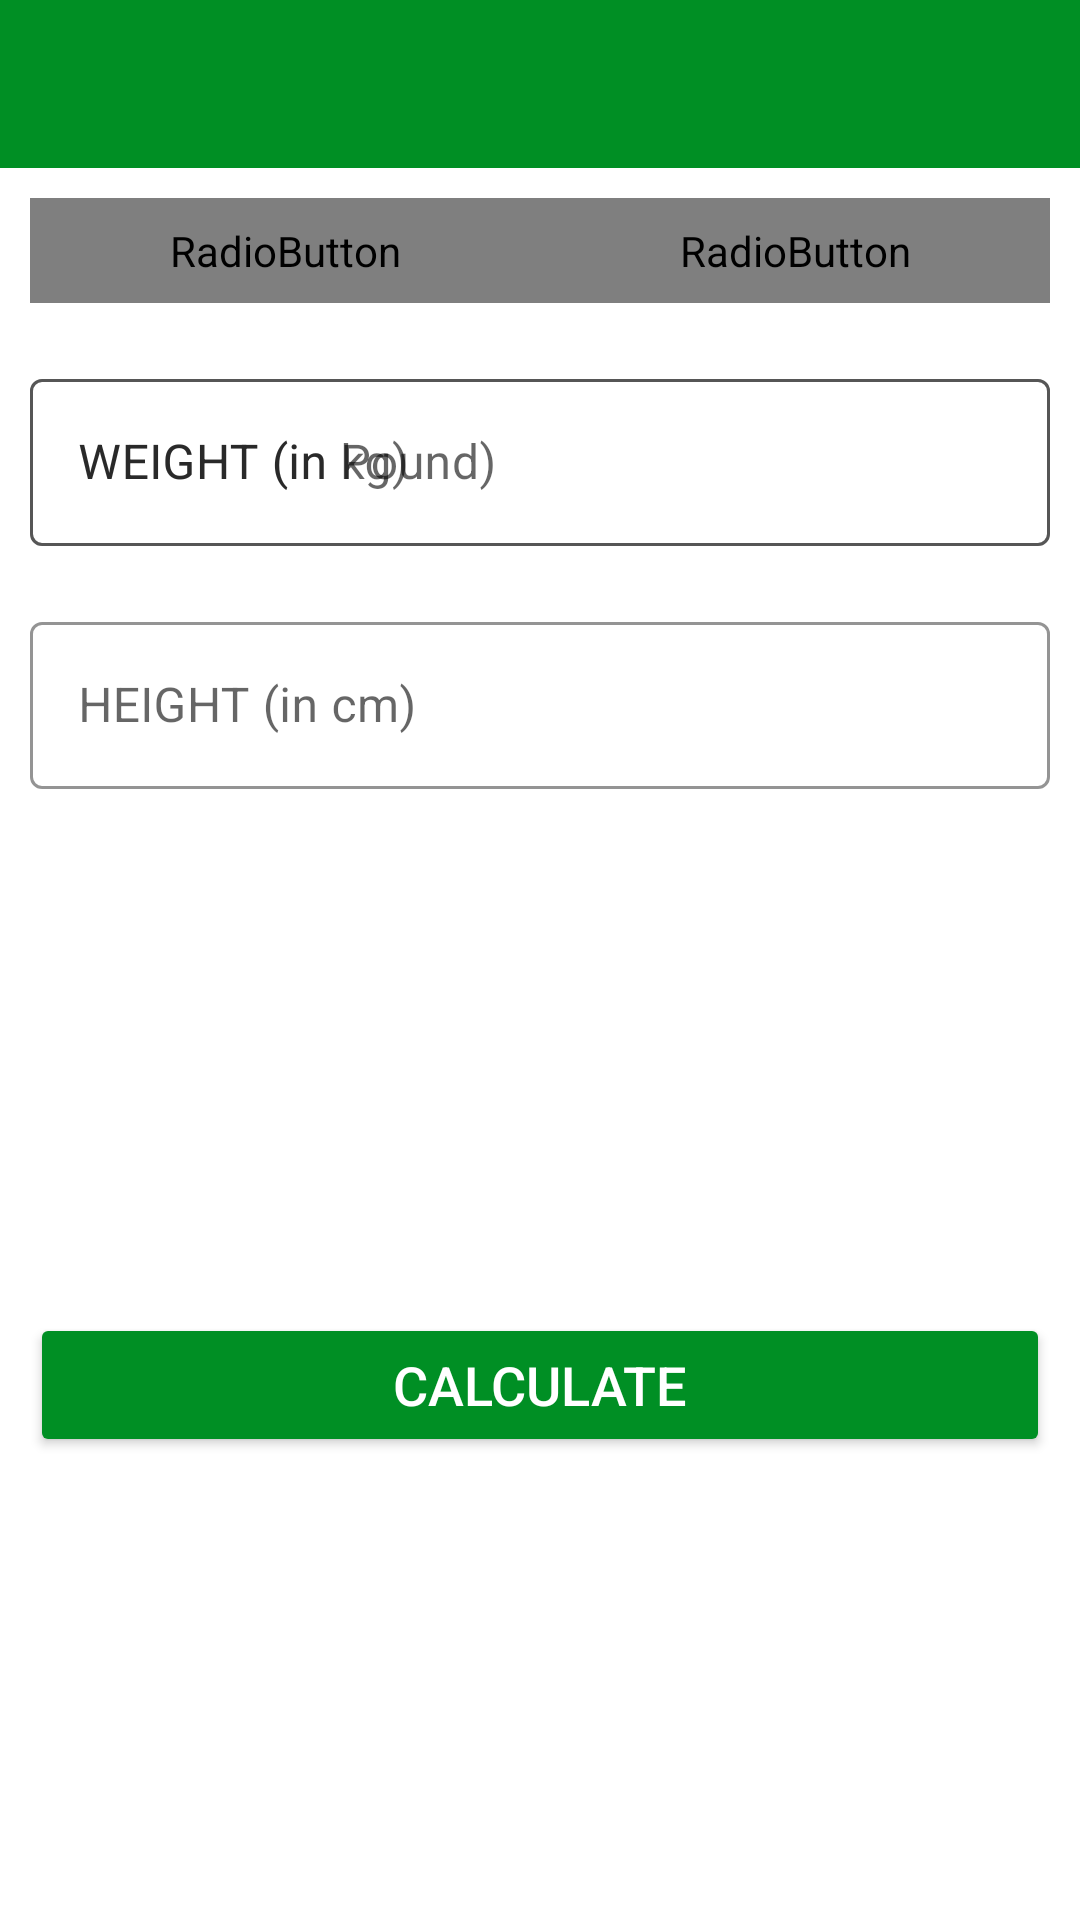

The Android layout XML behind this screen, and the referenced resources:
<!-- AndroidManifest.xml: application theme Theme.7MinutesWorkout -->
<!-- res/layout/activity_bmiactivity.xml -->
<?xml version="1.0" encoding="utf-8"?>
<RelativeLayout xmlns:android="http://schemas.android.com/apk/res/android"
    xmlns:tools="http://schemas.android.com/tools"
    android:layout_width="match_parent"
    android:layout_height="match_parent"
    xmlns:app="http://schemas.android.com/apk/res-auto"
    tools:context=".BMIActivity">

    <androidx.appcompat.widget.Toolbar
        android:id="@+id/toolbar_bmi_activity"
        android:layout_width="match_parent"
        android:layout_height="?android:attr/actionBarSize"
        android:background="@color/colorAccent"
        app:titleTextColor="@color/white"
        android:theme="@style/ToolbarTheme"
        />

    <RadioGroup
        android:id="@+id/rgUnits"
        android:layout_width="match_parent"
        android:layout_height="wrap_content"
        android:layout_below="@id/toolbar_bmi_activity"
        android:layout_margin="10dp"
        android:background="@drawable/drawable_radio_group_tab_background"
        android:orientation="horizontal">

        <RadioButton
            android:id="@+id/rbMetricUnits"
            android:layout_width="0dp"
            android:layout_height="35dp"
            android:layout_weight="0.50"
            android:background="@drawable/drawable_units_tab_selector"
            android:button="@null"
            android:checked="true"
            android:gravity="center"
            android:text="METRIC UNITS"
            android:textColor="@drawable/drawable_units_tab_text_color_selector"
            android:textSize="16sp"
            android:textStyle="bold" />

        <RadioButton
            android:id="@+id/rbUsUnits"
            android:layout_width="0dp"
            android:layout_height="35dp"
            android:layout_weight="0.50"
            android:background="@drawable/drawable_units_tab_selector"
            android:button="@null"
            android:checked="false"
            android:gravity="center"
            android:text="US UNITS"
            android:textColor="@drawable/drawable_units_tab_text_color_selector"
            android:textSize="16sp"
            android:textStyle="bold" />
    </RadioGroup>

    <com.google.android.material.textfield.TextInputLayout
        android:id="@+id/tilMetricUnitWeight"
        android:layout_margin="10dp"
        app:boxStrokeColor="@color/colorAccent"
        app:hintTextColor="@color/colorAccent"
        android:layout_below="@id/rgUnits"
        style="@style/Widget.MaterialComponents.TextInputLayout.OutlinedBox"
        android:layout_width="match_parent"
        android:layout_height="wrap_content">

        <androidx.appcompat.widget.AppCompatEditText
            android:id="@+id/etMetricUnitWeight"
            android:layout_width="match_parent"
            android:layout_height="wrap_content"
            android:hint="WEIGHT (in kg)"
            android:inputType="numberDecimal"
            android:textSize="16sp" />
    </com.google.android.material.textfield.TextInputLayout>

    <com.google.android.material.textfield.TextInputLayout
        android:layout_below="@id/tilMetricUnitWeight"
        android:id="@+id/tilMetricUnitHeight"
        app:boxStrokeColor="@color/colorAccent"
        app:hintTextColor="@color/colorAccent"
        style="@style/Widget.MaterialComponents.TextInputLayout.OutlinedBox"
        android:layout_width="match_parent"
        android:layout_marginTop="10dp"
        android:layout_margin="10dp"
        android:layout_height="wrap_content">

        <androidx.appcompat.widget.AppCompatEditText
            android:id="@+id/etMetricUnitHeight"
            android:layout_width="match_parent"
            android:layout_height="wrap_content"
            android:hint="HEIGHT (in cm)"
            android:inputType="numberDecimal"
            android:textSize="16sp" />
    </com.google.android.material.textfield.TextInputLayout>

    <com.google.android.material.textfield.TextInputLayout
        android:id="@+id/tilUsMetricUnitWeight"
        android:layout_margin="10dp"
        app:boxStrokeColor="@color/colorAccent"
        app:hintTextColor="@color/colorAccent"
        android:layout_below="@id/rgUnits"
        style="@style/Widget.MaterialComponents.TextInputLayout.OutlinedBox"
        android:layout_width="match_parent"
        android:layout_height="wrap_content">

        <androidx.appcompat.widget.AppCompatEditText
            android:id="@+id/etUsMetricUnitWeight"
            android:layout_width="match_parent"
            android:layout_height="wrap_content"
            android:hint="WEIGHT (in Pound)"
            android:inputType="numberDecimal"
            android:textSize="16sp" />
    </com.google.android.material.textfield.TextInputLayout>
    

    
    
    <com.google.android.material.textfield.TextInputLayout
        android:layout_below="@id/tilUsMetricUnitWeight"
        android:id="@+id/tilMetricUsUnitHeightFeet"
        app:boxStrokeColor="@color/colorAccent"
        app:hintTextColor="@color/colorAccent"
        style="@style/Widget.MaterialComponents.TextInputLayout.OutlinedBox"
        android:layout_width="wrap_content"
        android:layout_marginTop="10dp"
        android:layout_alignParentStart="true"
        android:visibility="gone"
        tools:visibility="visible"
        android:layout_toStartOf="@id/view"
        android:layout_margin="10dp"
        android:layout_height="wrap_content">

        <androidx.appcompat.widget.AppCompatEditText
            android:id="@+id/etUsMetricUnitHeightFeet"
            android:layout_width="match_parent"
            android:layout_height="wrap_content"
            android:hint="Feet"
            android:inputType="numberDecimal"
            android:textSize="16sp" />
    </com.google.android.material.textfield.TextInputLayout>
    <View
        android:id="@+id/view"
        android:layout_width="0dp"
        android:layout_height="1dp"
        android:layout_below="@+id/tilUsMetricUnitWeight"
        android:layout_centerHorizontal="true" />

    <com.google.android.material.textfield.TextInputLayout
        android:layout_below="@id/tilUsMetricUnitWeight"
        android:id="@+id/tilMetricUsUnitHeightInch"
        app:boxStrokeColor="@color/colorAccent"
        app:hintTextColor="@color/colorAccent"
        android:layout_alignParentEnd="true"
        android:layout_toEndOf="@id/view"
        android:visibility="gone"
        tools:visibility="visible"
        style="@style/Widget.MaterialComponents.TextInputLayout.OutlinedBox"
        android:layout_width="wrap_content"
        android:layout_marginTop="10dp"
        android:layout_margin="10dp"
        android:layout_height="wrap_content">

        <androidx.appcompat.widget.AppCompatEditText
            android:id="@+id/etUsMetricUnitHeightInch"
            android:layout_width="match_parent"
            android:layout_height="wrap_content"
            android:hint="Inch"
            android:inputType="numberDecimal"
            android:textSize="16sp" />
    </com.google.android.material.textfield.TextInputLayout>

    <LinearLayout
        android:padding="10dp"
        android:layout_below="@id/tilMetricUnitHeight"
        android:id="@+id/llDiplayBMIResult"
        android:layout_width="match_parent"
        android:layout_height="wrap_content"
        android:layout_marginTop="25dp"
        android:orientation="vertical"
        android:visibility="invisible"
        tools:visibility="visible">

        <TextView
            android:id="@+id/tvYourBMI"
            android:layout_width="match_parent"
            android:layout_height="wrap_content"
            android:gravity="center"
            android:textColor="@color/colorAccent"
            android:text="YOUR BMI"
            android:textAllCaps="true"
            android:textSize="16sp" />

        <TextView
            android:id="@+id/tvBMIValue"
            android:layout_width="match_parent"
            android:layout_height="wrap_content"
            android:layout_marginTop="5dp"
            android:gravity="center"
            android:textSize="18sp"
            android:textStyle="bold"
            android:textColor="@color/colorAccent"
            tools:text="15.00" />

        <TextView
            android:id="@+id/tvBMIType"
            android:layout_width="match_parent"
            android:layout_height="wrap_content"
            android:layout_marginTop="5dp"
            android:gravity="center"
            android:textSize="18sp"
            android:textColor="@color/colorAccent"
            tools:text="Normal" />

        <TextView
            android:id="@+id/tvBMIDescription"
            android:layout_width="match_parent"
            android:layout_height="wrap_content"
            android:layout_marginTop="5dp"
            android:gravity="center"
            android:textSize="18sp"
            android:textColor="@color/colorAccent"
            tools:text="Normal" />
    </LinearLayout>

    <Button
        android:layout_margin="10dp"
        android:layout_below="@id/llDiplayBMIResult"
        android:id="@+id/btnCalculateUnits"
        android:layout_width="match_parent"
        android:layout_height="wrap_content"
        android:layout_gravity="bottom"
        android:layout_marginTop="35dp"
        android:backgroundTint="@color/colorAccent"
        android:text="CALCULATE"
        android:textColor="#FFFFFF"
        android:textSize="18sp" />
</RelativeLayout>
<!-- resources referenced by this layout -->
<resources>
  <color name="colorAccent">#008F24</color>
  <color name="white">#FFFFFFFF</color>
  <!-- drawable drawable_radio_group_tab_background (drawable) -->
  <?xml version="1.0" encoding="utf-8"?>
  <shape xmlns:android="http://schemas.android.com/apk/res/android"
      android:shape="rectangle">
  
      <solid android:color="#ECEDEF" />
  
      <stroke
          android:width="0.5dp"
          android:color="#9AA2AF" />
  
      <corners android:radius="30dp" />
      
      
  </shape>
  <style name="ToolbarTheme" parent="@style/ThemeOverlay.MaterialComponents.ActionBar">
          <item name="colorControlNormal">@color/white</item>
      </style>
  <style name="Theme.7MinutesWorkout" parent="Theme.MaterialComponents.DayNight.NoActionBar">
          
          <item name="colorPrimary">@color/purple_500</item>
          <item name="colorPrimaryVariant">@color/purple_700</item>
          <item name="colorOnPrimary">@color/white</item>
          
          <item name="colorSecondary">@color/teal_200</item>
          <item name="colorSecondaryVariant">@color/teal_700</item>
          <item name="colorOnSecondary">@color/black</item>
          
          <item name="android:statusBarColor" tools:targetApi="l">?attr/colorPrimaryVariant</item>
          
      </style>
  <color name="purple_500">#FF6200EE</color>
  <color name="purple_700">#FF3700B3</color>
  <color name="teal_200">#FF03DAC5</color>
  <color name="teal_700">#FF018786</color>
  <color name="black">#FF000000</color>
</resources>
